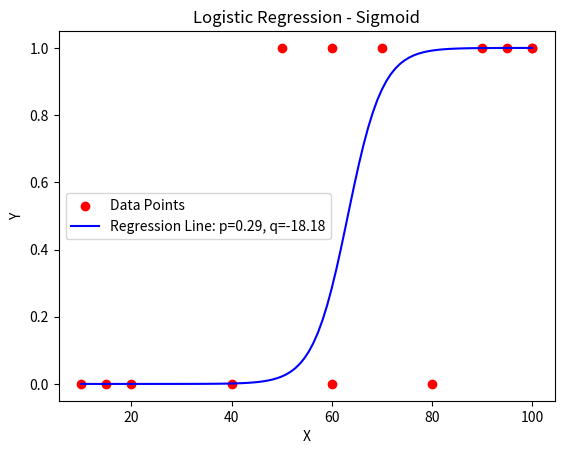

This figure's Python source:
# [redacted]

import numpy as np
from matplotlib import pyplot as plt

dataset = [(10, 0), (20, 0), (15, 0), (40,0), (50, 1), (60, 0), (60, 1), (70,1), (80,0), (90, 1), (95, 1), (100,1), (100, 1)]


def sigmoid(i, p, q):  # Sigmoid function
    return 1 / (1 + np.exp(-(p*i + q)))


def gradient_p(p, q):  # Gradient of p
    sum = 0
    for instance in dataset:
        x, y = instance[0], instance[1]
        sum += (sigmoid(x, p, q) - y) * x
    return sum


def gradient_q(p, q):  # Gradient of q
    sum = 0
    for instance in dataset:
        x, y = instance[0], instance[1]
        sum += (sigmoid(x, p, q) - y)
    return sum


def logistic_regression():  # Logistic regression with sigmoid function
    p = np.random.uniform(-5, 5)
    q = np.random.uniform(-5, 5)

    e = 0.01

    while True:
        p_new = p - e * gradient_p(p, q)
        q_new = q - e * gradient_q(p, q)

        if (p - p_new)**2 + (q - q_new)**2 < e:
            print("p:", p_new, "q:", q_new)
            break
        else:
            p = p_new
            q = q_new
    return p, q


def plot_sigmoid(p, q):  # Plotting the logistic regression model
    x_values = [point[0] for point in dataset]
    y_values = [point[1] for point in dataset]
    plt.scatter(x_values, y_values, color='red', label='Data Points')

    x_line = np.linspace(min(x_values), max(x_values), 100)
    y_line = 1 / (1 + np.exp(-(p*x_line + q)))
    plt.plot(x_line, y_line, color='blue', label=f'Regression Line: p={p:.2f}, q={q:.2f}')

    plt.xlabel('X')
    plt.ylabel('Y')
    plt.legend()
    plt.title('Logistic Regression - Sigmoid')
    plt.savefig("logistic_regression.png")


if __name__ == '__main__':
    p, q = logistic_regression()
    plot_sigmoid(p, q)
